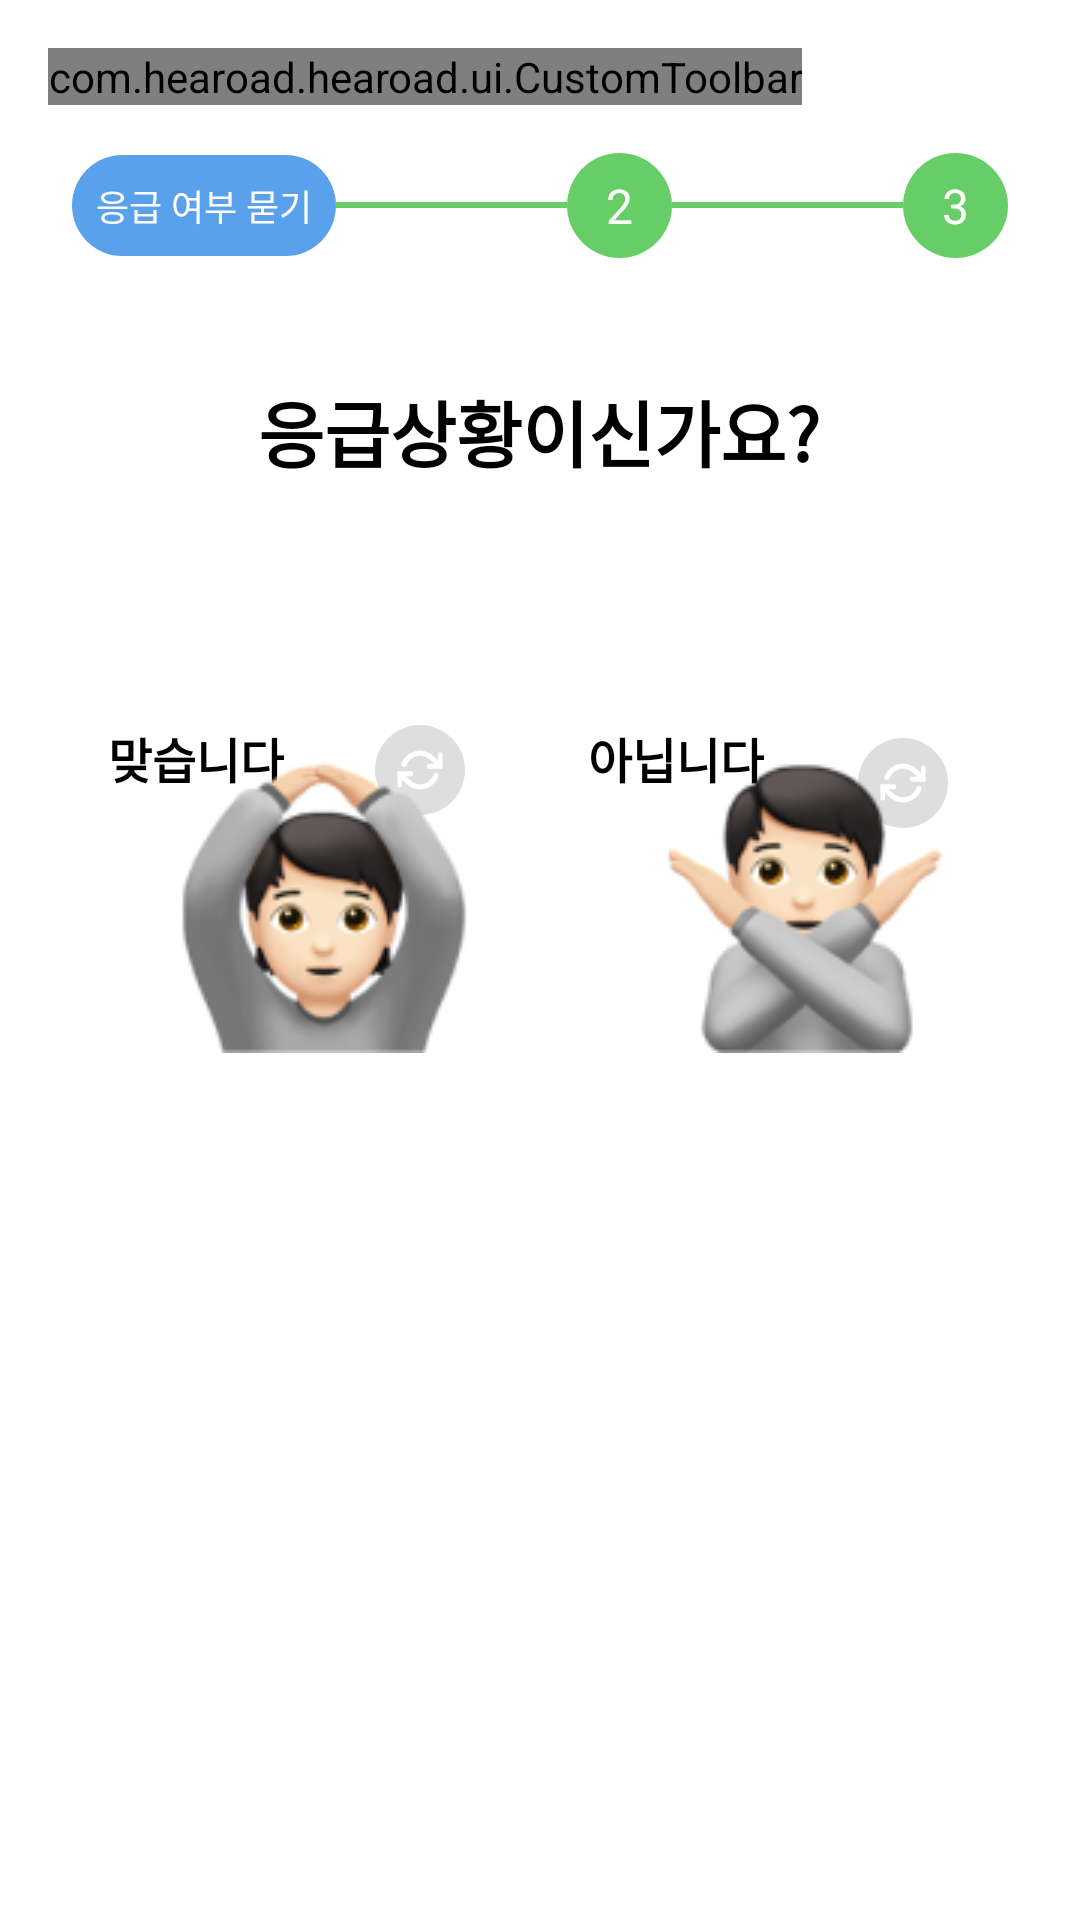

Android layout source for this screen:
<!-- AndroidManifest.xml: application theme Theme.Hearoad -->
<!-- res/layout/fragment_guide_hospital_01.xml -->
<?xml version="1.0" encoding="utf-8"?>
<ScrollView
    xmlns:android="http://schemas.android.com/apk/res/android"
    xmlns:app="http://schemas.android.com/apk/res-auto"
    xmlns:tools="http://schemas.android.com/tools"
    android:layout_width="match_parent"
    android:layout_height="match_parent">

    <androidx.constraintlayout.widget.ConstraintLayout
        android:id="@+id/emergancyGuide01"
        android:layout_width="match_parent"
        android:layout_height="wrap_content"
        android:padding="16dp">

        
        <com.hearoad.hearoad.ui.CustomToolbar
            android:id="@+id/customToolbar"
            android:layout_width="wrap_content"
            android:layout_height="wrap_content"
            app:layout_constraintTop_toTopOf="parent"
            app:layout_constraintStart_toStartOf="parent" />

        
        <LinearLayout
            android:id="@+id/title"
            android:layout_width="match_parent"
            android:layout_height="wrap_content"
            android:orientation="horizontal"
            android:gravity="center_vertical"
            app:layout_constraintTop_toBottomOf="@id/customToolbar"
            android:layout_marginTop="16dp">

            
            <TextView
                android:layout_width="wrap_content"
                android:layout_height="wrap_content"
                android:padding="8dp"
                android:layout_marginStart="8dp"
                android:text="응급 여부 묻기"
                android:textColor="@android:color/white"
                android:textSize="12dp"
                android:background="@drawable/rounded_background_blue"
                />

            
            <View
                android:layout_width="0dp"
                android:layout_height="2dp"
                android:layout_weight="0.5"
                android:background="@color/main" />

            <TextView
                android:layout_width="35dp"
                android:layout_height="35dp"
                android:text="2"
                android:textColor="@android:color/white"
                android:textSize="16sp"
                android:gravity="center"
                android:background="@drawable/circle_background_green"
                />

            <View
                android:layout_width="0dp"
                android:layout_height="2dp"
                android:layout_weight="0.5"
                android:background="@color/main" />

            <TextView
                android:layout_width="35dp"
                android:layout_height="35dp"
                android:text="3"
                android:textColor="@android:color/white"
                android:textSize="16sp"
                android:gravity="center"
                android:background="@drawable/circle_background_green"
                android:layout_marginEnd="8dp"/>
        </LinearLayout>

        
        <TextView
            android:id="@+id/tv_question"
            android:layout_width="wrap_content"
            android:layout_height="wrap_content"
            android:layout_marginTop="40dp"
            android:text="응급상황이신가요?"
            android:textColor="@android:color/black"
            android:textStyle="bold"
            android:textSize="24sp"
            app:layout_constraintEnd_toEndOf="parent"
            app:layout_constraintHorizontal_bias="0.497"
            app:layout_constraintStart_toStartOf="parent"
            app:layout_constraintTop_toBottomOf="@id/title" />

        
        <androidx.fragment.app.FragmentContainerView
            android:id="@+id/fragment_container"
            android:layout_width="match_parent"
            android:layout_height="wrap_content"
            app:layout_constraintTop_toBottomOf="@id/tv_question"
            app:layout_constraintStart_toStartOf="parent"
            app:layout_constraintEnd_toEndOf="parent"/>

        
        <GridLayout
            android:id="@+id/gridLayout"
            android:layout_width="match_parent"
            android:layout_height="wrap_content"
            android:layout_marginTop="200dp"
            android:columnCount="2"
            android:rowCount="3"
            android:padding="10dp"
            app:layout_constraintStart_toStartOf="parent"
            app:layout_constraintTop_toTopOf="parent">

            
            <androidx.constraintlayout.widget.ConstraintLayout
                android:id="@+id/cl_guide_1"
                android:layout_width="140dp"
                android:layout_height="140dp"
                android:paddingHorizontal="10dp"
                android:paddingVertical="15dp">

                <ImageView
                    android:id="@+id/btn_guide_translate_1"
                    android:layout_width="30dp"
                    android:layout_height="40dp"
                    android:layout_marginBottom="5dp"
                    app:layout_constraintTop_toTopOf="parent"
                    app:layout_constraintStart_toStartOf="parent"
                    app:layout_constraintEnd_toEndOf="parent"
                    app:srcCompat="@drawable/ic_transform"
                    android:layout_marginTop="-5dp"
                    android:layout_marginStart="88dp"/>

                <TextView
                    android:id="@+id/tv_guide_title_1"
                    android:layout_width="wrap_content"
                    android:layout_height="wrap_content"
                    android:text="맞습니다"
                    android:textSize="16sp"
                    android:textStyle="bold"
                    android:textColor="@color/black"
                    app:layout_constraintTop_toTopOf="parent"
                    app:layout_constraintStart_toStartOf="parent" />

                <ImageView
                    android:id="@+id/iv_guide_1"
                    android:layout_width="wrap_content"
                    android:layout_height="wrap_content"
                    app:layout_constraintBottom_toBottomOf="parent"
                    app:layout_constraintEnd_toEndOf="parent"
                    app:srcCompat="@drawable/img_yes"/>
            </androidx.constraintlayout.widget.ConstraintLayout>

            
            <androidx.constraintlayout.widget.ConstraintLayout
                android:id="@+id/cl_guide_2"
                android:layout_width="140dp"
                android:layout_height="140dp"
                android:paddingHorizontal="10dp"
                android:paddingVertical="15dp"
                android:layout_marginLeft="20dp">

                <ImageView
                    android:id="@+id/btn_guide_translate_2"
                    android:layout_width="30dp"
                    android:layout_height="40dp"
                    android:layout_marginBottom="8dp"
                    app:layout_constraintEnd_toEndOf="parent"
                    app:layout_constraintTop_toTopOf="parent"
                    app:srcCompat="@drawable/ic_transform" />

                <TextView
                    android:id="@+id/tv_guide_title_2"
                    android:layout_width="wrap_content"
                    android:layout_height="wrap_content"
                    android:text="아닙니다"
                    android:textColor="@color/black"
                    android:textSize="16sp"
                    android:textStyle="bold"
                    app:layout_constraintStart_toStartOf="parent"
                    app:layout_constraintTop_toTopOf="parent" />

                <ImageView
                    android:id="@+id/iv_guide_2"
                    android:layout_width="wrap_content"
                    android:layout_height="wrap_content"
                    app:layout_constraintBottom_toBottomOf="parent"
                    app:layout_constraintEnd_toEndOf="parent"
                    app:srcCompat="@drawable/img_no" />
            </androidx.constraintlayout.widget.ConstraintLayout>
        </GridLayout>
    </androidx.constraintlayout.widget.ConstraintLayout>
</ScrollView>
<!-- resources referenced by this layout -->
<resources>
  <color name="black">#FF000000</color>
  <color name="main">#67CE67</color>
  <!-- drawable circle_background_green (drawable) -->
  <?xml version="1.0" encoding="utf-8"?>
  <shape xmlns:android="http://schemas.android.com/apk/res/android">
      <solid android:color="@color/main"/>
      <corners android:radius="500dp"/> 
  </shape>
  <!-- drawable ic_transform (drawable) -->
  <vector xmlns:android="http://schemas.android.com/apk/res/android"
      android:width="28dp"
      android:height="28dp"
      android:viewportWidth="28"
      android:viewportHeight="28">
    <path
        android:pathData="M14,14m-14,0a14,14 0,1 1,28 0a14,14 0,1 1,-28 0"
        android:fillColor="#DEDEDE"/>
    <group>
      <clip-path
          android:pathData="M7,7h14v14h-14z"/>
      <path
          android:pathData="M20.417,9.333V12.833H16.917"
          android:strokeLineJoin="round"
          android:strokeWidth="1.6"
          android:fillColor="#00000000"
          android:strokeColor="#ffffff"
          android:strokeLineCap="round"/>
      <path
          android:pathData="M7.583,18.667V15.167H11.083"
          android:strokeLineJoin="round"
          android:strokeWidth="1.6"
          android:fillColor="#00000000"
          android:strokeColor="#ffffff"
          android:strokeLineCap="round"/>
      <path
          android:pathData="M9.047,12.25C9.343,11.414 9.846,10.666 10.509,10.077C11.172,9.488 11.973,9.076 12.838,8.881C13.703,8.685 14.604,8.712 15.455,8.958C16.307,9.204 17.083,9.663 17.71,10.29L20.417,12.833M7.583,15.167L10.29,17.71C10.917,18.337 11.693,18.795 12.545,19.042C13.396,19.288 14.297,19.315 15.162,19.119C16.027,18.923 16.828,18.512 17.491,17.923C18.154,17.333 18.657,16.586 18.952,15.75"
          android:strokeLineJoin="round"
          android:strokeWidth="1.6"
          android:fillColor="#00000000"
          android:strokeColor="#ffffff"
          android:strokeLineCap="round"/>
    </group>
  </vector>
  <!-- drawable img_no: png bitmap (drawable, 11351 bytes) -->
  <!-- drawable img_yes: png bitmap (drawable, 13686 bytes) -->
  <!-- drawable rounded_background_blue (drawable) -->
  <?xml version="1.0" encoding="utf-8"?>
  <shape xmlns:android="http://schemas.android.com/apk/res/android">
      <solid android:color="#59A1EB"/>
      <corners android:radius="20dp"/>
  </shape>
  <style name="Theme.Hearoad" parent="Theme.MaterialComponents.DayNight.DarkActionBar">
          
          <item name="colorPrimary">@color/purple_500</item>
          <item name="colorPrimaryVariant">@color/purple_700</item>
          <item name="colorOnPrimary">@color/white</item>
          
          <item name="colorSecondary">@color/teal_200</item>
          <item name="colorSecondaryVariant">@color/teal_700</item>
          <item name="colorOnSecondary">@color/black</item>
          
          <item name="android:statusBarColor" tools:targetApi="l">?attr/colorPrimaryVariant</item>
          
      </style>
  <color name="purple_500">#FF6200EE</color>
  <color name="purple_700">#FF3700B3</color>
  <color name="white">#FFFFFFFF</color>
  <color name="teal_200">#FF03DAC5</color>
  <color name="teal_700">#FF018786</color>
</resources>
